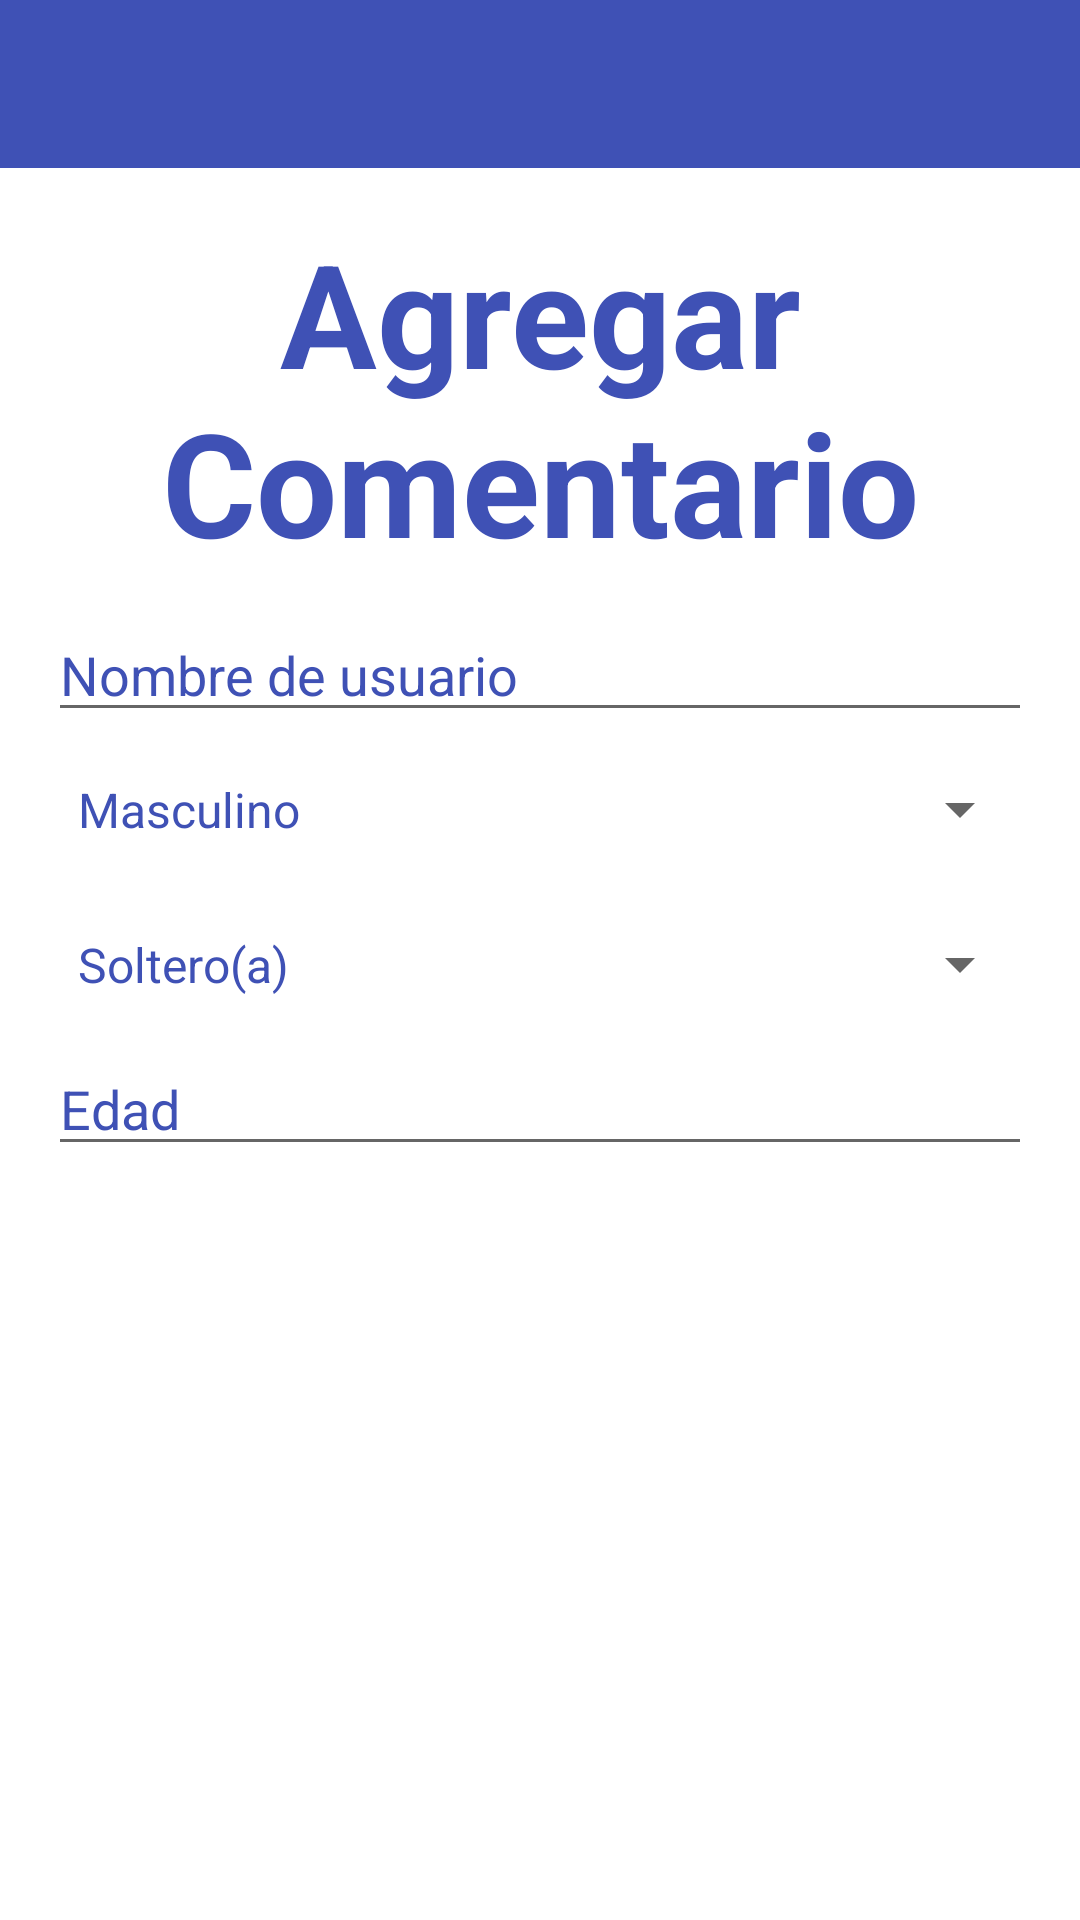

Produce the Android XML layout that renders to this screen, including the resource entries it uses.
<!-- AndroidManifest.xml: application theme AppTheme -->
<!-- res/layout/activity_add_comment.xml -->
<?xml version="1.0" encoding="utf-8"?>
<LinearLayout xmlns:android="http://schemas.android.com/apk/res/android"
    xmlns:tools="http://schemas.android.com/tools"
    android:layout_width="match_parent"
    android:layout_height="match_parent"
    android:orientation="vertical"
    tools:context=".ui.SettingsActivity">

    <include layout="@layout/toolbar_actionbar_with_headerbar" />

    <RelativeLayout
        android:id="@+id/container"
        android:layout_width="match_parent"
        android:layout_margin="@dimen/activity_horizontal_margin"
        android:layout_height="0dp"
        android:layout_weight="1" >

        <TextView
            android:layout_width="wrap_content"
            android:layout_height="wrap_content"
            android:text="@string/lbl_add_comment"
            android:id="@+id/textView"
            android:layout_alignParentTop="true"
            android:layout_centerHorizontal="true"
            style="@style/TitleAppFont" />

        <LinearLayout
            android:orientation="vertical"
            android:layout_width="match_parent"
            android:layout_height="wrap_content"
            android:layout_alignParentLeft="true"
            android:layout_alignParentStart="true"
            android:id="@+id/linearLayout"
            android:layout_marginTop="10dp"
            android:layout_below="@+id/textView">

            <EditText
                android:layout_width="match_parent"
                android:layout_height="wrap_content"
                android:inputType="textPersonName"
                android:hint="@string/lbl_username"
                android:ems="10"
                android:maxLines="1"
                android:id="@+id/edit_name"
                android:allowUndo="false" />

            <Spinner
                android:layout_width="match_parent"
                android:layout_height="wrap_content"
                android:id="@+id/spinnerSex"
                android:layout_marginTop="5dp"
                android:layout_marginBottom="5dp"
                android:entries="@array/array_sex"/>

            <Spinner
                android:layout_width="match_parent"
                android:layout_height="wrap_content"
                android:id="@+id/spinnerMaritalStatus"
                android:layout_marginTop="5dp"
                android:layout_marginBottom="5dp"
                android:entries="@array/array_marital_status"/>

            <EditText
                android:layout_width="match_parent"
                android:layout_height="wrap_content"
                android:inputType="numberDecimal"
                android:ems="10"
                android:hint="@string/lbl_age"
                android:id="@+id/editAge" />
        </LinearLayout>

        <LinearLayout
            android:orientation="vertical"
            android:layout_width="match_parent"
            android:layout_height="wrap_content"
            android:layout_marginTop="10dp"
            android:layout_below="@+id/linearLayout"
            android:layout_centerHorizontal="true"
            android:id="@+id/linearLayout2">

            <Button
                android:layout_width="match_parent"
                android:layout_height="wrap_content"
                android:text="@string/lbl_add"
                android:id="@+id/btnAddComment"
                style="@style/ButtonChemoApp" />

            <Button
                android:layout_width="match_parent"
                android:layout_height="wrap_content"
                android:text="@string/lbl_cancel"
                android:id="@+id/btnCancelComment"
                style="@style/ButtonChemoApp" />

        </LinearLayout>

    </RelativeLayout>
</LinearLayout>
<!-- res/layout/toolbar_actionbar_with_headerbar.xml (included above) -->
<?xml version="1.0" encoding="utf-8"?>
<android.support.v7.widget.Toolbar
    xmlns:android="http://schemas.android.com/apk/res/android"
    xmlns:app="http://schemas.android.com/apk/res-auto"
    android:id="@+id/toolbar_actionbar"
    android:layout_width="match_parent"
    android:layout_height="wrap_content"
    android:background="@color/colorPrimary"
    android:theme="@style/ChemoThemeToolbar"
    app:popupTheme="@style/PopupChemoToolbar" />
<!-- resources referenced by this layout -->
<resources>
  <array name="array_marital_status">
          <item>Soltero(a)</item>
          <item>Casado(a)</item>
          <item>Divorciado(a)</item>
          <item>Viudo(a)</item>
      </array>
  <array name="array_sex">
          <item>Masculino</item>
          <item>Femenino</item>
      </array>
  <color name="colorPrimary">#3F51B5</color>
  <dimen name="activity_horizontal_margin">16dp</dimen>
  <string name="lbl_add">Agregar</string>
  <string name="lbl_add_comment">Agregar Comentario</string>
  <string name="lbl_age">Edad</string>
  <string name="lbl_cancel">Cancelar</string>
  <string name="lbl_username">Nombre de usuario</string>
  <style name="ButtonChemoApp" parent="android:Widget.Button">
          <item name="android:layout_width">fill_parent</item>
          <item name="android:layout_height">wrap_content</item>
          <item name="android:textColor">@color/white</item>
          <item name="android:textSize">@dimen/text_button_size</item>
          <item name="android:typeface">normal</item>
          <item name="android:gravity">center</item>
          <item name="android:textStyle">bold</item>
          <item name="android:background">@drawable/flat_selector</item>
          <item name="android:layout_margin">@dimen/layout_margin_buttons</item>
      </style>
  <style name="ChemoThemeToolbar" parent="Theme.AppCompat.Light.NoActionBar">
          <item name="android:textColorPrimary">@color/white</item>
          <item name="actionMenuTextColor">@color/white</item>
          <item name="android:textColorSecondary">@color/white</item>
          <item name="android:colorBackground">@color/white</item>
          <item name="android:textColor">@color/colorPrimary</item>
          <item name="android:fitsSystemWindows">true</item>
      </style>
  <style name="PopupChemoToolbar" parent="ThemeOverlay.AppCompat.Light">
          <item name="android:colorBackground">@color/white</item>
          <item name="android:textColor">@color/colorPrimary</item>
      </style>
  <style name="TitleAppFont" parent="@android:style/TextAppearance">
          <item name="android:layout_width">fill_parent</item>
          <item name="android:layout_height">wrap_content</item>
          <item name="android:textColor">@color/colorPrimary</item>
          <item name="android:textSize">@dimen/title_font_size</item>
          <item name="android:typeface">normal</item>
          <item name="android:gravity">center</item>
          <item name="android:textStyle">bold</item>
      </style>
  <style name="AppTheme" parent="AppTheme.Base">
          
      </style>
  <color name="white">#FFFFFF</color>
  <dimen name="text_button_size">16dp</dimen>
  <dimen name="layout_margin_buttons">5dp</dimen>
  <dimen name="title_font_size">48dp</dimen>
  <style name="AppTheme.Base" parent="Theme.AppCompat.Light.NoActionBar">
          
          <item name="colorPrimary">@color/colorPrimary</item>
  
          
          <item name="colorPrimaryDark">@color/colorPrimaryDark</item>
  
          
          <item name="colorAccent">@color/colorAccent</item>
  
          <item name="android:windowBackground">@color/white</item>
      </style>
  <color name="colorPrimaryDark">#303F9F</color>
  <color name="colorAccent">#3F51B5</color>
</resources>
